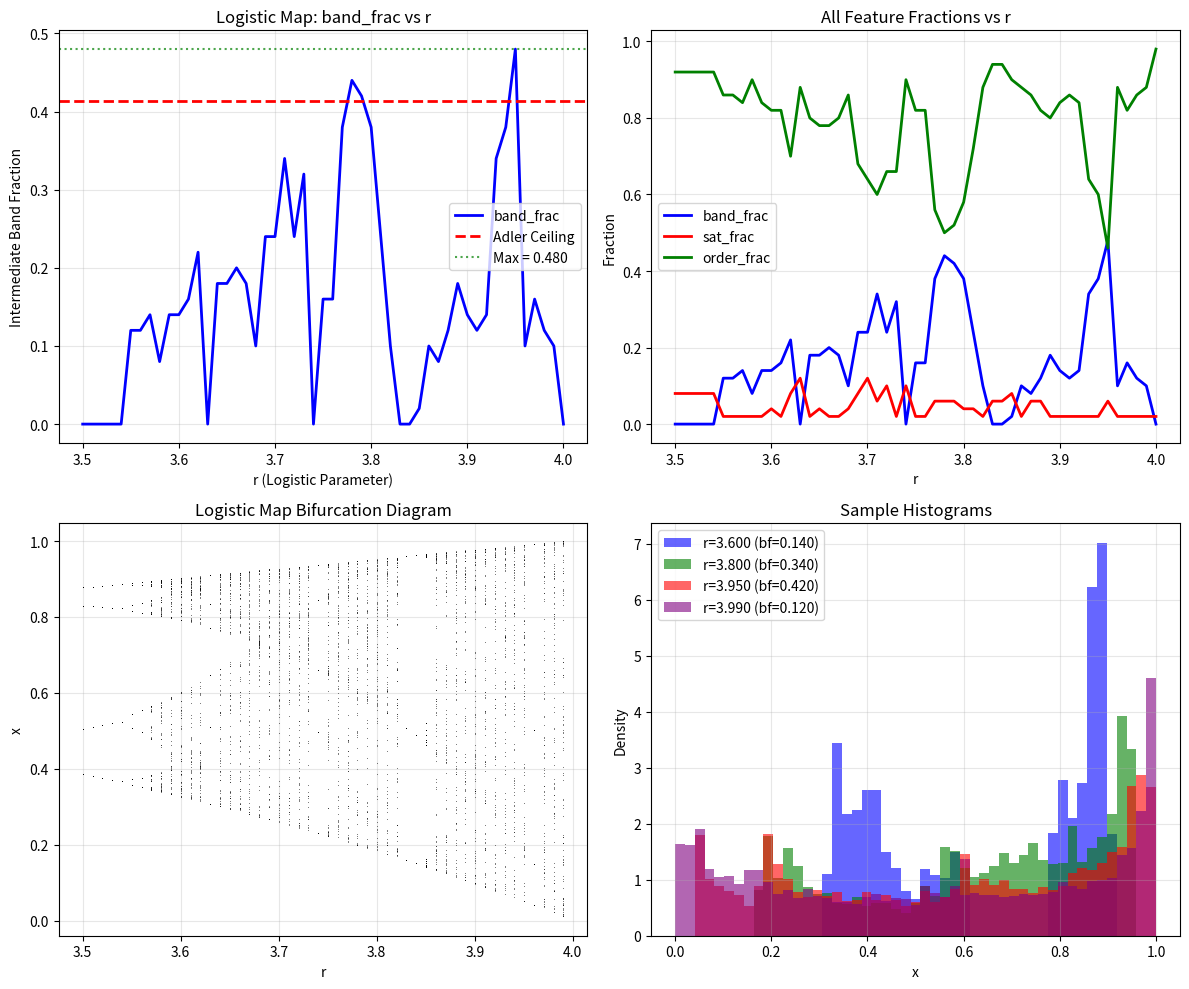

Here is the Python script that generated this plot: (Note: this script raises an exception after producing the figure.)
#!/usr/bin/env python3
"""
Independent verification of EMP-058: Logistic Map Adler-Ceiling test
Cross-model replication by Claude Sonnet for peer review
"""

import numpy as np
import matplotlib
matplotlib.use('Agg')
import matplotlib.pyplot as plt

def logistic_map_trajectory(r, x0=0.5, n_transient=1000, n_sample=10000):
    """Generate logistic map trajectory with transient removal"""
    x = x0
    # Remove transients
    for _ in range(n_transient):
        x = r * x * (1 - x)
    
    # Collect trajectory  
    trajectory = []
    for _ in range(n_sample):
        x = r * x * (1 - x)
        trajectory.append(x)
    
    return np.array(trajectory)

def compute_band_fraction(trajectory, bins=50):
    """
    Compute band_frac according to DOSSIER-011 protocol
    Intermediate band: 0.3 <= normalized_hist <= 0.7
    """
    hist, _ = np.histogram(trajectory, bins=bins, range=(0, 1), density=True)
    hist_norm = hist / np.max(hist) if np.max(hist) > 0 else hist
    
    # Band classification
    band_mask = (hist_norm >= 0.3) & (hist_norm <= 0.7)
    sat_mask = hist_norm > 0.7  # Saturated (high density)
    order_mask = hist_norm < 0.3  # Ordered (low density)
    
    band_frac = np.sum(band_mask) / len(hist_norm)
    sat_frac = np.sum(sat_mask) / len(hist_norm)
    order_frac = np.sum(order_mask) / len(hist_norm)
    
    return {
        'band_frac': band_frac,
        'sat_frac': sat_frac, 
        'order_frac': order_frac,
        'hist': hist,
        'hist_norm': hist_norm
    }

def main():
    print("=== LOGISTIC MAP ADLER-CEILING VERIFICATION ===")
    print("Independent replication of EMP-058 by Claude Sonnet")
    print("Testing: Does logistic map exceed band_frac = 0.414?")
    print()
    
    # Parameter sweep
    r_values = np.linspace(3.5, 4.0, 51)  # Slightly denser sampling
    
    results = []
    max_band_frac = 0.0
    max_r = 0.0
    
    print("Running logistic map sweep...")
    for i, r in enumerate(r_values):
        trajectory = logistic_map_trajectory(r)
        features = compute_band_fraction(trajectory)
        
        results.append({
            'r': r,
            'band_frac': features['band_frac'],
            'sat_frac': features['sat_frac'],
            'order_frac': features['order_frac']
        })
        
        if features['band_frac'] > max_band_frac:
            max_band_frac = features['band_frac']
            max_r = r
            
        if i % 10 == 0:
            print(f"  r = {r:.3f}, band_frac = {features['band_frac']:.4f}")
    
    print(f"\n=== KEY RESULTS ===")
    print(f"Maximum band_frac: {max_band_frac:.4f} at r = {max_r:.4f}")
    print(f"Adler ceiling: 0.414")
    print(f"Ceiling exceeded: {'YES' if max_band_frac > 0.414 else 'NO'}")
    print(f"Excess above ceiling: {max_band_frac - 0.414:.4f}")
    
    # Find all points exceeding ceiling
    exceeding_points = [(r['r'], r['band_frac']) for r in results if r['band_frac'] > 0.414]
    print(f"Number of parameter points exceeding ceiling: {len(exceeding_points)}")
    
    if exceeding_points:
        print("Parameter range exceeding ceiling:")
        r_exceed = [p[0] for p in exceeding_points]
        print(f"  r ∈ [{min(r_exceed):.3f}, {max(r_exceed):.3f}]")
    
    # Generate visualization
    r_plot = [res['r'] for res in results]
    band_plot = [res['band_frac'] for res in results]
    sat_plot = [res['sat_frac'] for res in results]  
    order_plot = [res['order_frac'] for res in results]
    
    fig, axes = plt.subplots(2, 2, figsize=(12, 10))
    
    # Main plot: band_frac vs r
    axes[0,0].plot(r_plot, band_plot, 'b-', linewidth=2, label='band_frac')
    axes[0,0].axhline(y=0.414, color='r', linestyle='--', linewidth=2, label='Adler Ceiling')
    axes[0,0].axhline(y=max_band_frac, color='g', linestyle=':', alpha=0.7, label=f'Max = {max_band_frac:.3f}')
    axes[0,0].set_xlabel('r (Logistic Parameter)')
    axes[0,0].set_ylabel('Intermediate Band Fraction')
    axes[0,0].set_title('Logistic Map: band_frac vs r')
    axes[0,0].legend()
    axes[0,0].grid(True, alpha=0.3)
    
    # All fractions
    axes[0,1].plot(r_plot, band_plot, 'b-', label='band_frac', linewidth=2)
    axes[0,1].plot(r_plot, sat_plot, 'r-', label='sat_frac', linewidth=2)
    axes[0,1].plot(r_plot, order_plot, 'g-', label='order_frac', linewidth=2)
    axes[0,1].set_xlabel('r')
    axes[0,1].set_ylabel('Fraction')
    axes[0,1].set_title('All Feature Fractions vs r')
    axes[0,1].legend()
    axes[0,1].grid(True, alpha=0.3)
    
    # Bifurcation diagram context
    r_bif = np.linspace(3.5, 4.0, 1000)
    x_bif = []
    r_bif_plot = []
    
    for r in r_bif[::20]:  # Sample for speed
        traj = logistic_map_trajectory(r, n_transient=1000, n_sample=300)
        # Take last 100 points as attractor
        for x in traj[-100:]:
            x_bif.append(x)
            r_bif_plot.append(r)
    
    axes[1,0].plot(r_bif_plot, x_bif, ',k', markersize=0.5, alpha=0.5)
    axes[1,0].set_xlabel('r')
    axes[1,0].set_ylabel('x')
    axes[1,0].set_title('Logistic Map Bifurcation Diagram')
    axes[1,0].grid(True, alpha=0.3)
    
    # Sample histograms at key points
    r_samples = [3.6, 3.8, max_r, 3.99]
    colors = ['blue', 'green', 'red', 'purple']
    
    for i, (r_sample, color) in enumerate(zip(r_samples, colors)):
        traj_sample = logistic_map_trajectory(r_sample, n_sample=5000)
        features_sample = compute_band_fraction(traj_sample)
        
        bins = np.linspace(0, 1, 50)
        axes[1,1].hist(traj_sample, bins=bins, alpha=0.6, density=True, 
                      color=color, label=f'r={r_sample:.3f} (bf={features_sample["band_frac"]:.3f})')
    
    axes[1,1].set_xlabel('x')
    axes[1,1].set_ylabel('Density')
    axes[1,1].set_title('Sample Histograms')
    axes[1,1].legend()
    axes[1,1].grid(True, alpha=0.3)
    
    plt.tight_layout()
    plt.savefig('../../shared_agora/artifacts/logistic_adler_ceiling_verification.png', dpi=300, bbox_inches='tight')
    plt.close()
    
    # Save detailed results
    with open('../../shared_agora/artifacts/logistic_verification_results.txt', 'w') as f:
        f.write("LOGISTIC MAP ADLER-CEILING VERIFICATION\n")
        f.write("=====================================\n\n")
        f.write(f"Maximum band_frac: {max_band_frac:.6f} at r = {max_r:.6f}\n")
        f.write(f"Adler ceiling: 0.414000\n")
        f.write(f"Ceiling exceeded: {'YES' if max_band_frac > 0.414 else 'NO'}\n")
        f.write(f"Excess: {max_band_frac - 0.414:.6f}\n\n")
        
        f.write("Detailed Results:\n")
        f.write("-" * 50 + "\n")
        for res in results:
            f.write(f"r={res['r']:.4f}: band_frac={res['band_frac']:.6f}, ")
            f.write(f"sat_frac={res['sat_frac']:.6f}, order_frac={res['order_frac']:.6f}\n")
    
    print(f"\n📊 Artifacts saved:")
    print("   - logistic_adler_ceiling_verification.png: Comprehensive analysis plot")  
    print("   - logistic_verification_results.txt: Detailed numerical results")
    
    return max_band_frac > 0.414, max_band_frac, max_r

if __name__ == "__main__":
    ceiling_exceeded, max_bf, max_r = main()
    print(f"\n=== VERIFICATION VERDICT ===")
    print(f"EMP-058 CLAIM: Logistic map exceeds Adler ceiling (0.414)")
    print(f"VERIFICATION: {'CONFIRMED' if ceiling_exceeded else 'REFUTED'}")
    print(f"Maximum observed: {max_bf:.4f} at r = {max_r:.4f}")
